Run: headless pygame with SDL's dummy video driver; simulated clock (each Clock.tick advances the game by its frame time, no real sleeping); random seed 0; keys injected as events and as key.get_pressed() state; no mouse input.
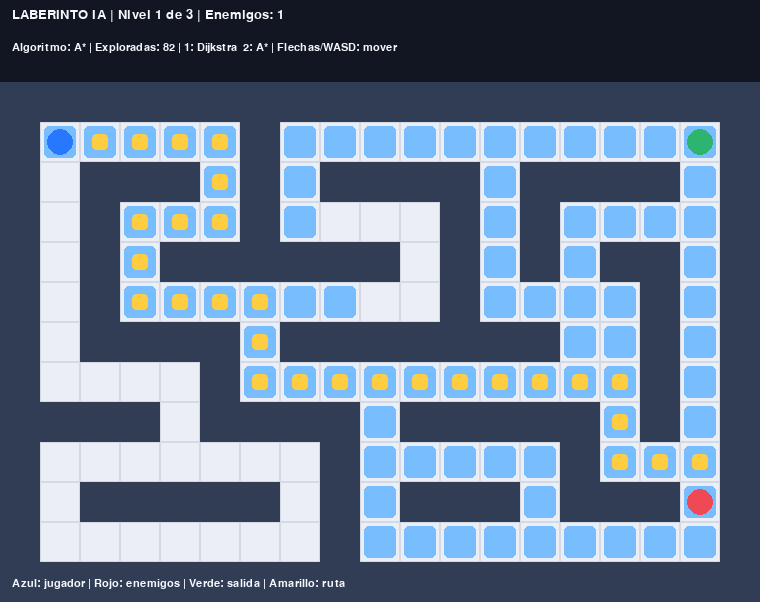
Frame 1 of 4 · flips 1–60 · no input
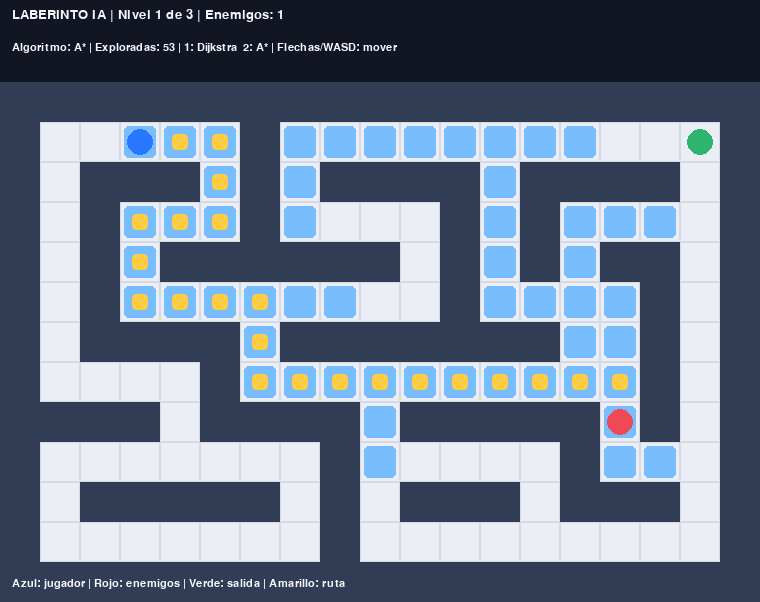
Frame 2 of 4 · flips 61–180 · tapped SPACE, RETURN · held RIGHT (→), D
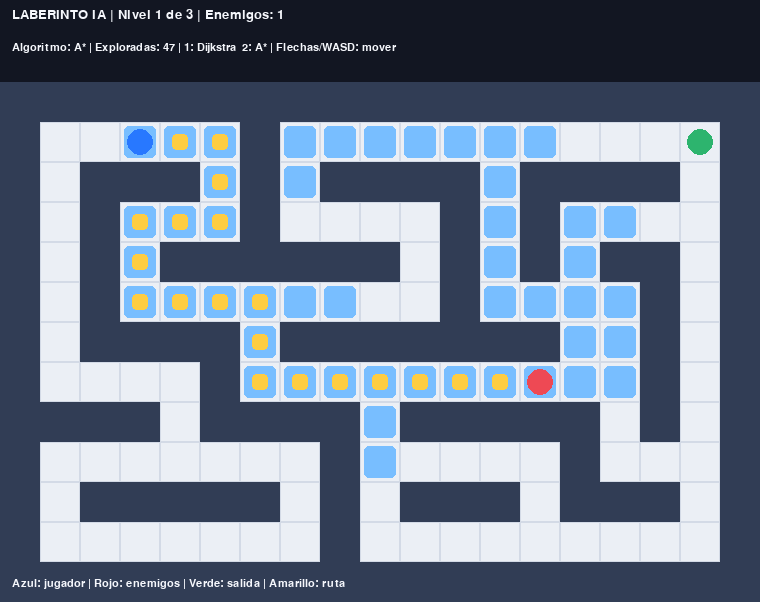
Frame 3 of 4 · flips 181–300 · held DOWN (↓), S
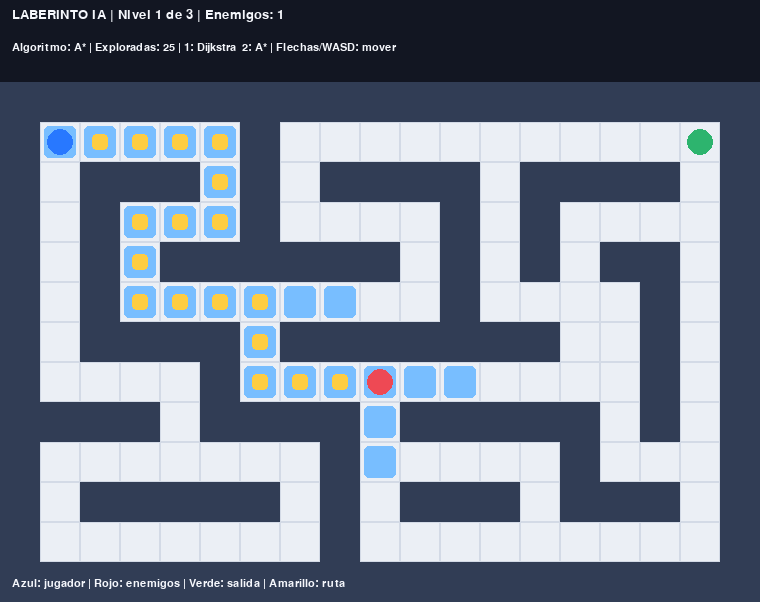
Frame 4 of 4 · flips 301–420 · held LEFT (←), A, UP (↑), W

The pygame program that drew these frames:

import heapq
import pygame

# 0 = camino; 1 = pared.
TILE = 40
HUD = 82
FPS = 60

BG = (18, 22, 34)
WALL = (49, 61, 85)
FLOOR = (235, 239, 245)
GRID = (211, 218, 230)
PLAYER_COLOR = (40, 120, 255)
ROBOT_COLOR = (238, 73, 84)
GOAL_COLOR = (45, 180, 110)
PATH_COLOR = (255, 205, 65)
VISITED_COLOR = (120, 190, 255)
TEXT = (245, 247, 252)

# Tres niveles: cada nivel tiene más enemigos que el anterior.
LEVELS = [
    {
        "name": "Nivel 1",
        "maze": [
            "1111111111111111111",
            "1000001000000000001",
            "1011101011110111101",
            "1010001000010100001",
            "1010111111010101101",
            "1010000000010000101",
            "1011110111111100101",
            "1000010000000000101",
            "1111011110111110101",
            "1000000010000010001",
            "1011111010111011101",
            "1000000010000000001",
            "1111111111111111111",
        ],
        "player": (1, 1),
        "goal": (1, 17),
        "enemies": [(11, 17)],
    },
    {
        "name": "Nivel 2",
        "maze": [
            "1111111111111111111",
            "1000001000000000001",
            "1011101011110111101",
            "1010001000010100001",
            "1010111111010101101",
            "1010000000010000101",
            "1011110111111100101",
            "1000010000000000101",
            "1111011110111110101",
            "1000000010000010001",
            "1011111010111011101",
            "1000000010000000001",
            "1111111111111111111",
        ],
        "player": (1, 1),
        "goal": (1, 17),
        "enemies": [(11, 17), (9, 1)],
    },
    {
        "name": "Nivel 3",
        "maze": [
            "1111111111111111111",
            "1000001000000000001",
            "1011101011110111101",
            "1010001000010100001",
            "1010111111010101101",
            "1010000000010000101",
            "1011110111111100101",
            "1000010000000000101",
            "1111011110111110101",
            "1000000010000010001",
            "1011111010111011101",
            "1000000010000000001",
            "1111111111111111111",
        ],
        "player": (1, 1),
        "goal": (1, 17),
        "enemies": [(11, 17), (9, 1), (5, 7)],
    },
]

LEVEL_COUNT = len(LEVELS)
ROWS, COLS = len(LEVELS[0]["maze"]), len(LEVELS[0]["maze"][0])
WIDTH, HEIGHT = COLS * TILE, ROWS * TILE + HUD


def cell_center(cell):
    r, c = cell
    return c * TILE + TILE // 2, HUD + r * TILE + TILE // 2


def walkable(cell, maze):
    r, c = cell
    return 0 <= r < len(maze) and 0 <= c < len(maze[0]) and maze[r][c] == "0"


def neighbors(cell, maze):
    r, c = cell
    for nxt in ((r - 1, c), (r, c + 1), (r + 1, c), (r, c - 1)):
        if walkable(nxt, maze):
            yield nxt


def reconstruct(came_from, start, goal):
    if goal not in came_from:
        return []
    path = []
    current = goal
    while current is not None:
        path.append(current)
        current = came_from[current]
    path.reverse()
    return path


def dijkstra(start, goal, maze):
    """Devuelve la ruta más corta y las celdas exploradas."""
    frontier = [(0, start)]
    came_from = {start: None}
    cost = {start: 0}
    explored = []

    while frontier:
        current_cost, current = heapq.heappop(frontier)
        if current_cost != cost.get(current):
            continue
        explored.append(current)
        if current == goal:
            break

        for nxt in neighbors(current, maze):
            new_cost = current_cost + 1
            if new_cost < cost.get(nxt, float("inf")):
                cost[nxt] = new_cost
                came_from[nxt] = current
                heapq.heappush(frontier, (new_cost, nxt))

    return reconstruct(came_from, start, goal), explored


def heuristic(a, b):
    return abs(a[0] - b[0]) + abs(a[1] - b[1])


def astar(start, goal, maze):
    """A* usa el costo real y la distancia Manhattan."""
    frontier = [(heuristic(start, goal), 0, start)]
    came_from = {start: None}
    cost = {start: 0}
    explored = []

    while frontier:
        _, current_cost, current = heapq.heappop(frontier)
        if current_cost != cost.get(current):
            continue
        explored.append(current)
        if current == goal:
            break

        for nxt in neighbors(current, maze):
            new_cost = cost[current] + 1
            if new_cost < cost.get(nxt, float("inf")):
                cost[nxt] = new_cost
                came_from[nxt] = current
                heapq.heappush(
                    frontier,
                    (new_cost + heuristic(nxt, goal), new_cost, nxt)
                )

    return reconstruct(came_from, start, goal), explored


class MazeGame:
    def __init__(self):
        pygame.init()
        pygame.display.set_caption("Laberinto IA — 3 niveles, A* y Dijkstra")
        self.screen = pygame.display.set_mode((WIDTH, HEIGHT))
        self.clock = pygame.time.Clock()
        self.font = pygame.font.SysFont("arial", 20)
        self.small = pygame.font.SysFont("arial", 16)
        self.level_index = 0
        self.algorithm = "A*"
        self.reset_level()

    def reset_level(self):
        level = LEVELS[self.level_index]
        self.maze = level["maze"]
        self.player = level["player"]
        self.goal = level["goal"]
        self.robots = list(level["enemies"])
        self.path = []
        self.explored = []
        self.explored_count = 0
        self.won = False
        self.caught = False
        self.all_won = False
        self.replan()

    def reset_game(self):
        self.level_index = 0
        self.reset_level()

    def replan(self):
        search = astar if self.algorithm == "A*" else dijkstra
        # Cada enemigo calcula su ruta para perseguir al jugador.
        self.robot_paths = []
        explored_union = set()
        for robot in self.robots:
            path, explored = search(robot, self.player, self.maze)
            self.robot_paths.append(path)
            explored_union.update(explored)
        # Mostrar la ruta del enemigo más cercano (el primero con ruta).
        self.path = next((p for p in self.robot_paths if p), [])
        self.explored = list(explored_union)
        self.explored_count = len(self.explored)

    def move_player(self, dr, dc):
        if self.won or self.caught or self.all_won:
            return
        nxt = (self.player[0] + dr, self.player[1] + dc)
        if walkable(nxt, self.maze):
            self.player = nxt
            if self.player == self.goal:
                self.won = True
                if self.level_index == LEVEL_COUNT - 1:
                    self.all_won = True
            if self.player in self.robots:
                self.caught = True
            self.replan()

    def move_robots(self):
        if self.won or self.caught or self.all_won:
            return
        # Cada enemigo avanza un paso hacia la posición actual del jugador.
        new_positions = []
        for robot in self.robots:
            path, _ = (astar if self.algorithm == "A*" else dijkstra)(
                robot, self.player, self.maze
            )
            if len(path) > 1:
                new_positions.append(path[1])
            else:
                new_positions.append(robot)

        self.robots = new_positions
        if self.player in self.robots:
            self.caught = True
        self.replan()

    def draw(self):
        self.screen.fill(BG)
        level_name = LEVELS[self.level_index]["name"]
        title = self.font.render(
            f"LABERINTO IA | {level_name} de {LEVEL_COUNT} | Enemigos: {len(self.robots)}",
            True, TEXT
        )
        self.screen.blit(title, (12, 8))
        subtitle = self.small.render(
            f"Algoritmo: {self.algorithm} | Exploradas: {self.explored_count} "
            "| 1: Dijkstra  2: A* | Flechas/WASD: mover",
            True, TEXT
        )
        self.screen.blit(subtitle, (12, 42))

        # Dibujar el laberinto.
        for r, row in enumerate(self.maze):
            for c, value in enumerate(row):
                rect = pygame.Rect(c * TILE, HUD + r * TILE, TILE, TILE)
                if value == "1":
                    pygame.draw.rect(self.screen, WALL, rect)
                else:
                    pygame.draw.rect(self.screen, FLOOR, rect)
                    pygame.draw.rect(self.screen, GRID, rect, 1)

        # Celdas exploradas.
        for r, c in self.explored:
            pygame.draw.rect(
                self.screen, VISITED_COLOR,
                (c * TILE + 4, HUD + r * TILE + 4, TILE - 8, TILE - 8),
                border_radius=5
            )

        # Ruta del enemigo que se muestra en amarillo.
        for r, c in self.path:
            pygame.draw.rect(
                self.screen, PATH_COLOR,
                (c * TILE + 12, HUD + r * TILE + 12, TILE - 24, TILE - 24),
                border_radius=4
            )

        gx, gy = cell_center(self.goal)
        pygame.draw.circle(self.screen, GOAL_COLOR, (gx, gy), TILE // 3)

        px, py = cell_center(self.player)
        pygame.draw.circle(self.screen, PLAYER_COLOR, (px, py), TILE // 3)

        # Todos los enemigos se dibujan en rojo.
        for rx_cell in self.robots:
            rx, ry = cell_center(rx_cell)
            pygame.draw.circle(self.screen, ROBOT_COLOR, (rx, ry), TILE // 3)

        legend = self.small.render(
            "Azul: jugador | Rojo: enemigos | Verde: salida | Amarillo: ruta",
            True, TEXT
        )
        self.screen.blit(legend, (12, HEIGHT - 24))

        if self.won:
            if self.all_won:
                message = "¡FELICIDADES! Completaste los 3 niveles. Pulsa R para jugar otra vez."
            else:
                message = f"¡Nivel completado! Pulsa ENTER para pasar al nivel {self.level_index + 2}."
            self.draw_overlay(message)
        elif self.caught:
            self.draw_overlay("¡Un enemigo te atrapó! Pulsa R para reiniciar el juego.")

        pygame.display.flip()

    def draw_overlay(self, message):
        overlay = pygame.Surface((WIDTH, 58), pygame.SRCALPHA)
        overlay.fill((15, 20, 30, 230))
        y = HEIGHT // 2 - 29
        self.screen.blit(overlay, (0, y))
        msg = self.small.render(message, True, TEXT)
        self.screen.blit(msg, (max(8, WIDTH // 2 - msg.get_width() // 2), y + 20))

    def run(self):
        running = True
        robot_timer = 0

        while running:
            dt = self.clock.tick(FPS)
            robot_timer += dt

            for event in pygame.event.get():
                if event.type == pygame.QUIT:
                    running = False
                elif event.type == pygame.KEYDOWN:
                    if event.key == pygame.K_ESCAPE:
                        running = False
                    elif event.key == pygame.K_r:
                        self.reset_game()
                        robot_timer = 0
                    elif event.key == pygame.K_RETURN and self.won and not self.all_won:
                        self.level_index += 1
                        self.reset_level()
                        robot_timer = 0
                    elif event.key == pygame.K_1:
                        self.algorithm = "Dijkstra"
                        self.replan()
                    elif event.key == pygame.K_2:
                        self.algorithm = "A*"
                        self.replan()
                    elif event.key in (pygame.K_UP, pygame.K_w):
                        self.move_player(-1, 0)
                    elif event.key in (pygame.K_DOWN, pygame.K_s):
                        self.move_player(1, 0)
                    elif event.key in (pygame.K_LEFT, pygame.K_a):
                        self.move_player(0, -1)
                    elif event.key in (pygame.K_RIGHT, pygame.K_d):
                        self.move_player(0, 1)

            if robot_timer >= 550:
                robot_timer = 0
                self.move_robots()

            self.draw()

        pygame.quit()


if __name__ == "__main__":
    MazeGame().run()
